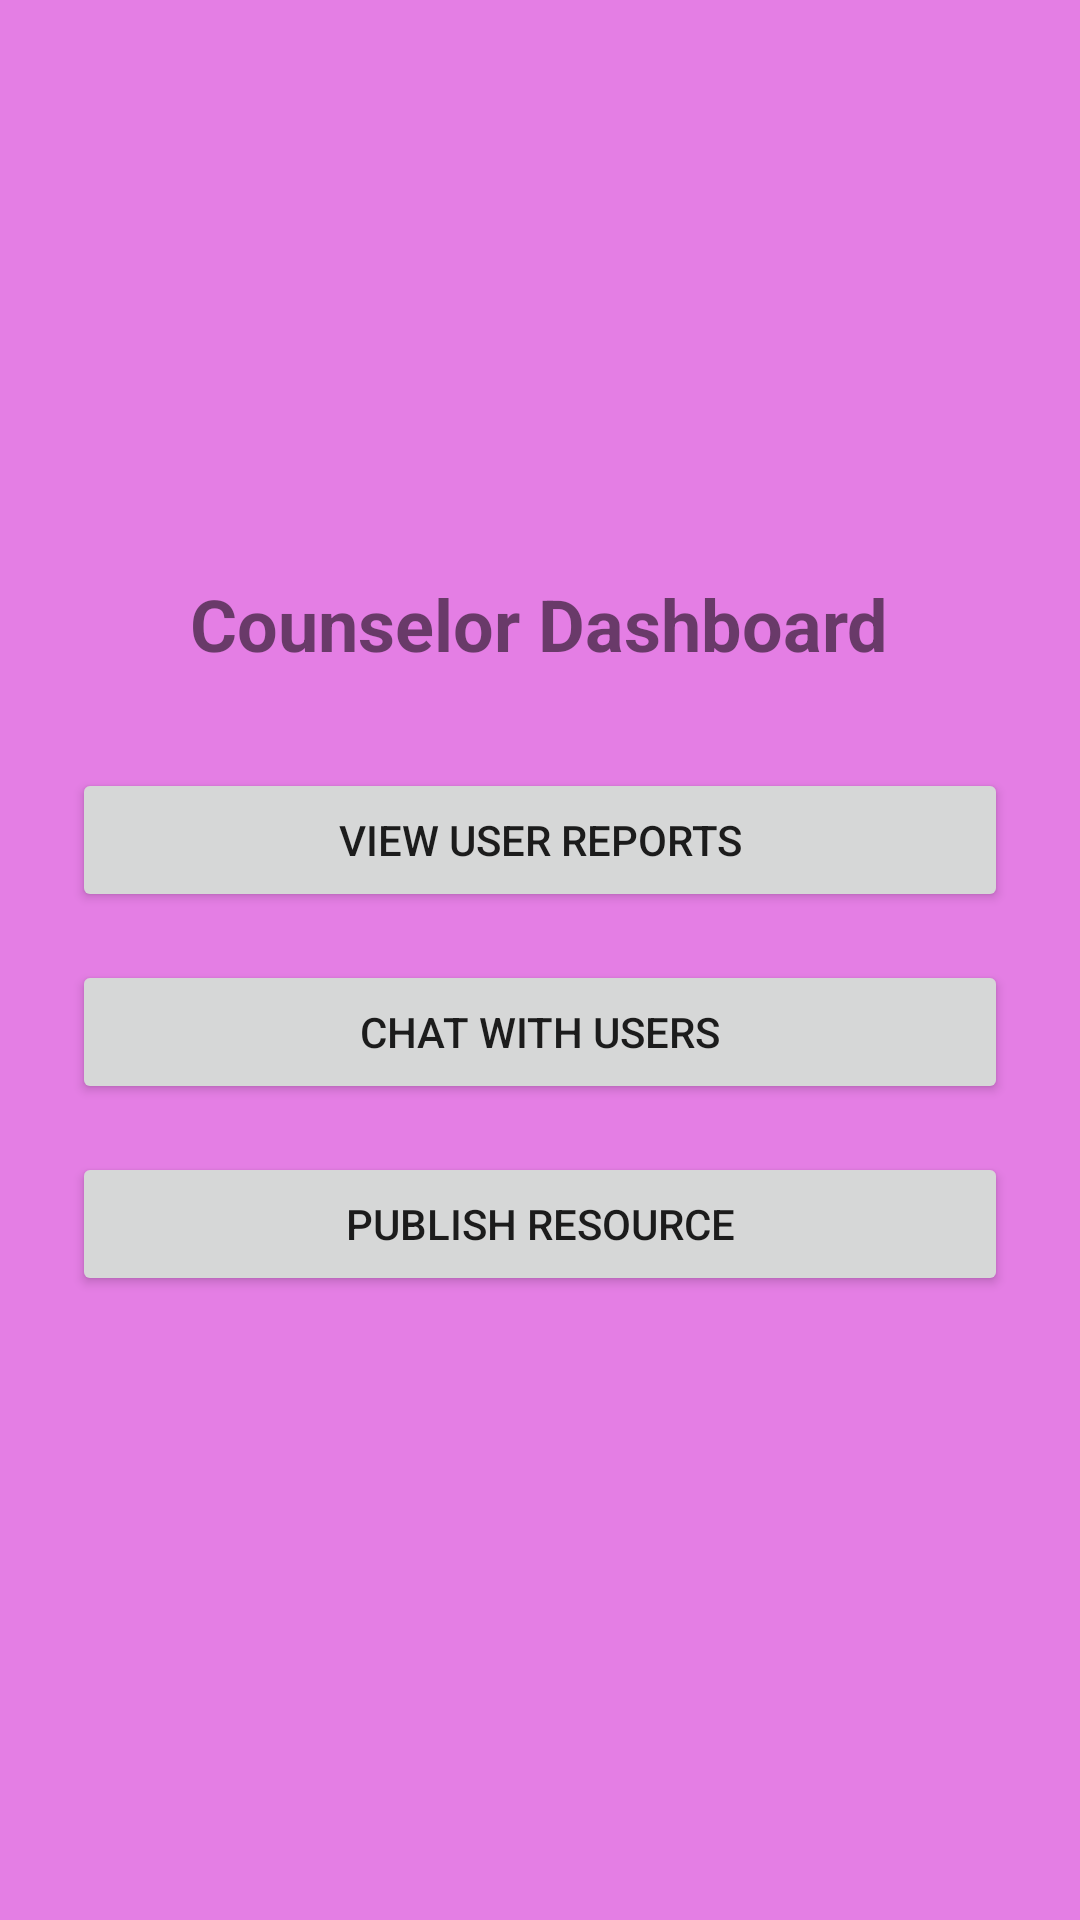

The Android layout XML behind this screen, and the referenced resources:
<!-- AndroidManifest.xml: application theme Theme.PROJEEEEEEEEEECT -->
<!-- res/layout/activity_counsilor_dashboard.xml -->
<?xml version="1.0" encoding="utf-8"?>
<LinearLayout xmlns:android="http://schemas.android.com/apk/res/android"
    xmlns:app="http://schemas.android.com/apk/res-auto"
    xmlns:tools="http://schemas.android.com/tools"
    android:id="@+id/main"
    android:layout_width="match_parent"
    android:layout_height="match_parent"
    android:orientation="vertical"
    android:padding="24dp"
    android:gravity="center"
    tools:context=".counselor.CounsilorDashboard">


        <TextView
            android:id="@+id/titleText"
            android:layout_width="wrap_content"
            android:layout_height="wrap_content"
            android:text="@string/counselor_dashboard"
            android:textSize="24sp"
            android:textStyle="bold"
            android:layout_marginBottom="32dp" />

        <Button
            android:id="@+id/viewReportsBtn"
            android:layout_width="match_parent"
            android:layout_height="wrap_content"
            android:text="@string/view_user_reports"
            android:layout_marginBottom="16dp" />

        <Button
            android:id="@+id/chatWithUsersBtn"
            android:layout_width="match_parent"
            android:layout_height="wrap_content"
            android:text="@string/chat_with_users"
            android:layout_marginBottom="16dp" />

        <Button
            android:id="@+id/publishResourceBtn"
            android:layout_width="match_parent"
            android:layout_height="wrap_content"
            android:text="@string/publish_resource"
            android:layout_marginBottom="16dp" />

    </LinearLayout>
<!-- resources referenced by this layout -->
<resources>
  <string name="chat_with_users">Chat with Users</string>
  <string name="counselor_dashboard">Counselor Dashboard</string>
  <string name="publish_resource">Publish Resource</string>
  <string name="view_user_reports">View User Reports</string>
  <style name="Theme.PROJEEEEEEEEEECT" parent="Base.Theme.PROJEEEEEEEEEECT" />
  <style name="Base.Theme.PROJEEEEEEEEEECT" parent="Theme.AppCompat.Light.NoActionBar">
          <item name="colorPrimary">@color/colorPrimary</item>
          <item name="colorPrimaryDark">@color/colorPrimaryDark</item>
          <item name="colorAccent">@color/colorAccent</item>
          <item name="android:windowBackground">@color/soft_pink_light</item>
          <item name="android:colorBackground">@color/soft_pink</item>
      </style>
  <color name="colorPrimary">#E91E63</color>
  <color name="colorPrimaryDark">#C2185B</color>
  <color name="colorAccent">#FF4081</color>
  <color name="soft_pink_light">#E47EE4</color>
  <color name="soft_pink">#FFF0F5</color>
</resources>
